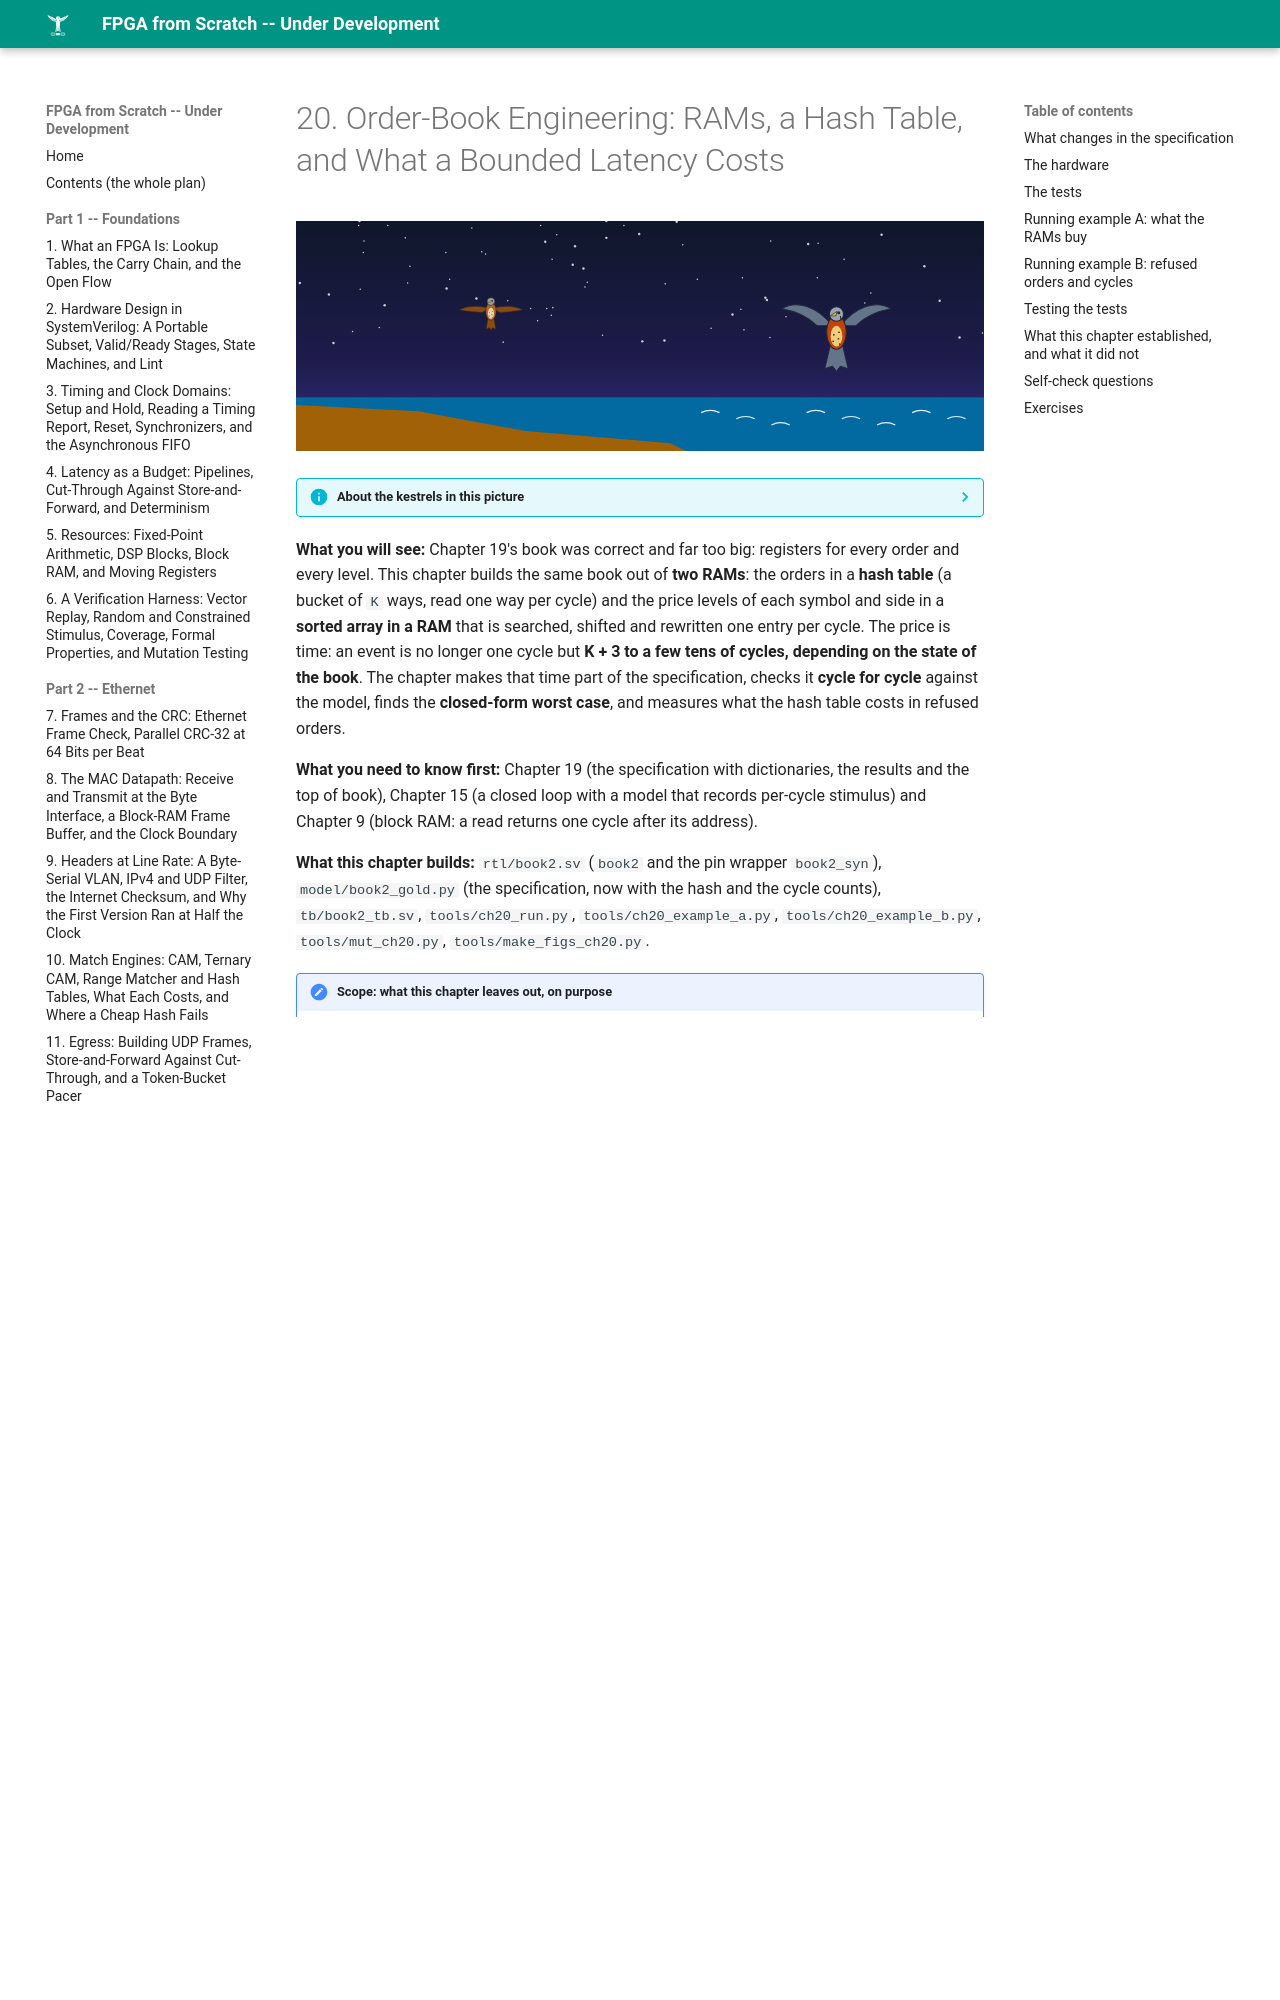

repository: MaximumBeings/fpga_from_scratch · page: part04/20-order-book-engineering/index.html · generator: mkdocs

# 20. Order-Book Engineering: RAMs, a Hash Table, and What a Bounded Latency Costs

![ch-20](../assets/art/ch-20.svg)

--8<-- "docs/assets/art/ch-20.md"


**What you will see:** Chapter 19's book was correct and far too big: registers for every order and every level. This chapter builds the same book out of **two RAMs**: the orders in a **hash table** (a bucket of `K` ways, read one way per cycle) and the price levels of each symbol and side in a **sorted array in a RAM** that is searched, shifted and rewritten one entry per cycle. The price is time: an event is no longer one cycle but **K + 3 to a few tens of cycles, depending on the state of the book**. The chapter makes that time part of the specification, checks it **cycle for cycle** against the model, finds the **closed-form worst case**, and measures what the hash table costs in refused orders.

**What you need to know first:** Chapter 19 (the specification with dictionaries, the results and the top of book), Chapter 15 (a closed loop with a model that records per-cycle stimulus) and Chapter 9 (block RAM: a read returns one cycle after its address).
